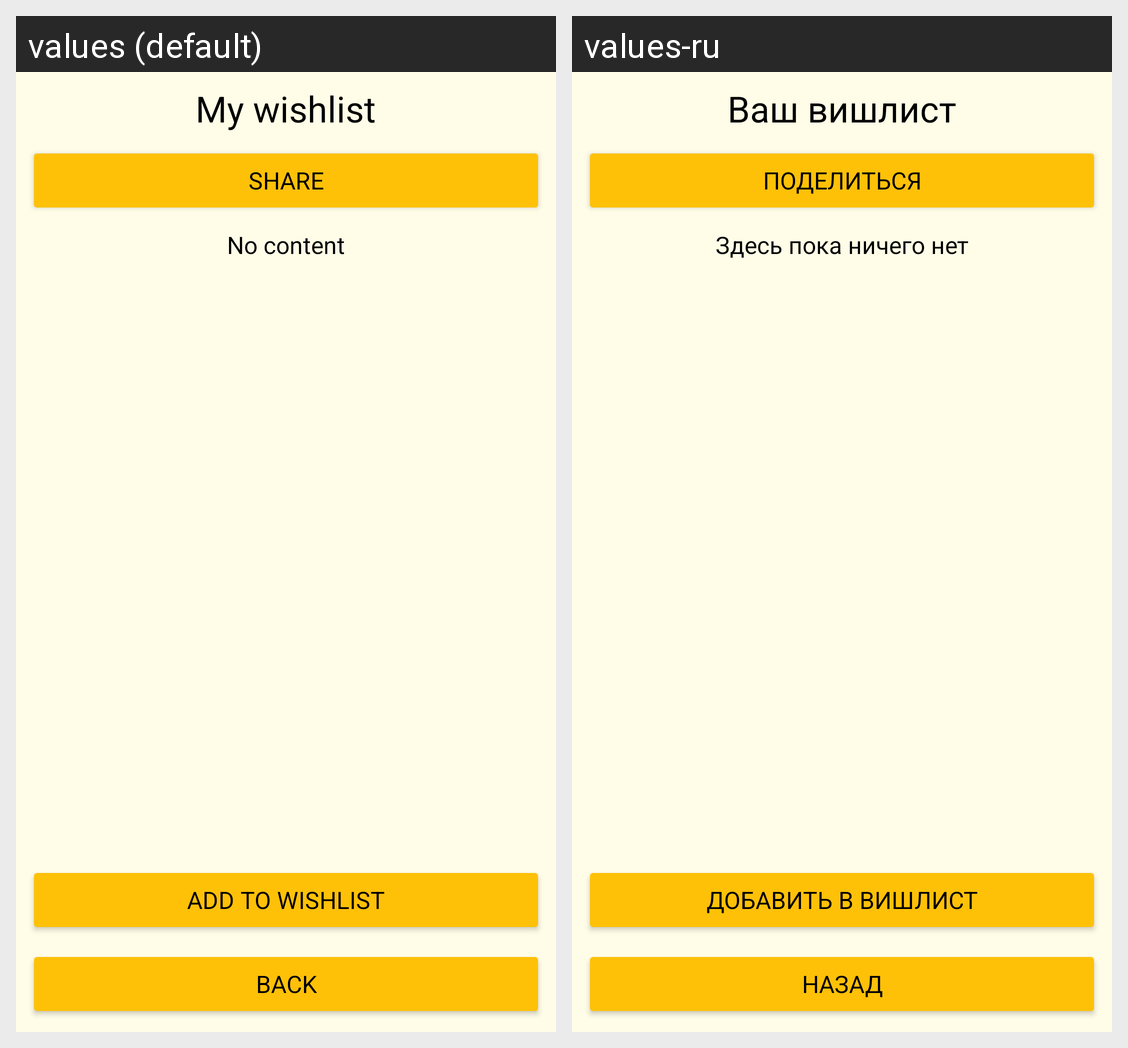

Translations of the strings shown on this Android screen, per locale in the grid:
Android screen res/layout/activity_edit.xml rendered under 2 locales, left to right: values (default), values-ru. Device: Nexus 5 (rendered at 1080×1920; each locale shown at half size, 540×960, under a caption strip naming it); theme Theme.WishlistApp.
Strings drawn on this screen, with the default value and each locale's value (text and hints the layout hard-codes, and strings that could not be matched under every locale, appear in the picture but are not listed):

activity_edit_label_text
  values: My wishlist
  values-ru: Ваш вишлист

share_button_text
  values: Share
  values-ru: Поделиться

user_wishlist_status_label_text
  values: No content
  values-ru: Здесь пока ничего нет

add_button_text
  values: Add to wishlist
  values-ru: Добавить в вишлист

back_button_text
  values: Back
  values-ru: Назад
